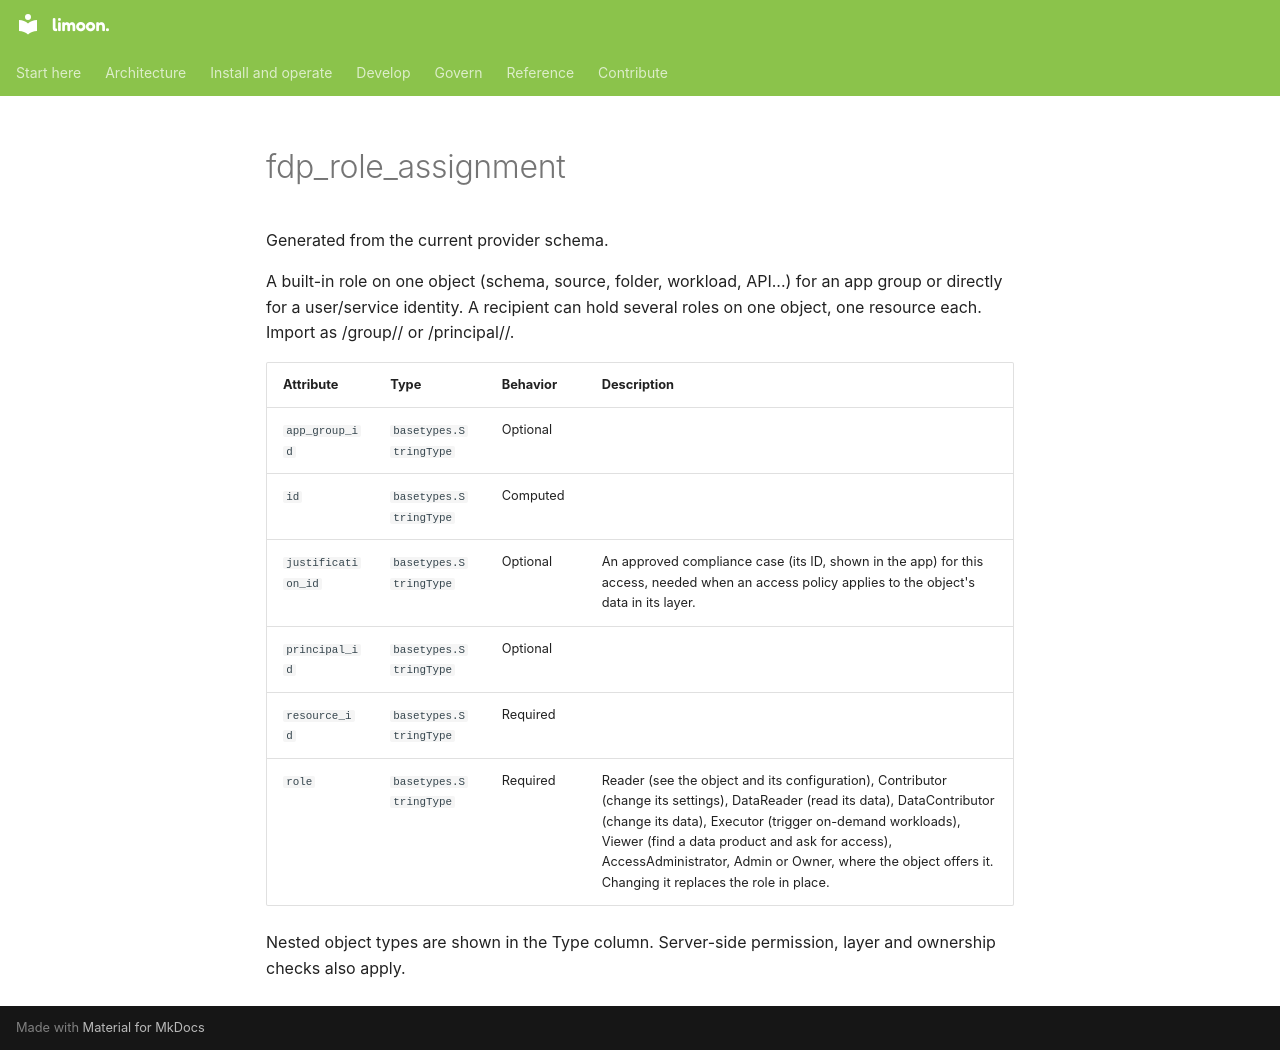

repository: Floren-App/floren-data-platform-public · page: reference/terraform/fdp_role_assignment/index.html · generator: mkdocs

# fdp_role_assignment

Generated from the current provider schema.

A built-in role on one object (schema, source, folder, workload, API...) for an app group or directly for a user/service identity. A recipient can hold several roles on one object, one resource each. Import as <resource_id>/group/<id>/<role> or <resource_id>/principal/<id>/<role>.

| Attribute | Type | Behavior | Description |
|---|---|---|---|
| `app_group_id` | `basetypes.StringType` | Optional |  |
| `id` | `basetypes.StringType` | Computed |  |
| `justification_id` | `basetypes.StringType` | Optional | An approved compliance case (its ID, shown in the app) for this access, needed when an access policy applies to the object's data in its layer. |
| `principal_id` | `basetypes.StringType` | Optional |  |
| `resource_id` | `basetypes.StringType` | Required |  |
| `role` | `basetypes.StringType` | Required | Reader (see the object and its configuration), Contributor (change its settings), DataReader (read its data), DataContributor (change its data), Executor (trigger on-demand workloads), Viewer (find a data product and ask for access), AccessAdministrator, Admin or Owner, where the object offers it. Changing it replaces the role in place. |

Nested object types are shown in the Type column. Server-side permission, layer and ownership checks also apply.
